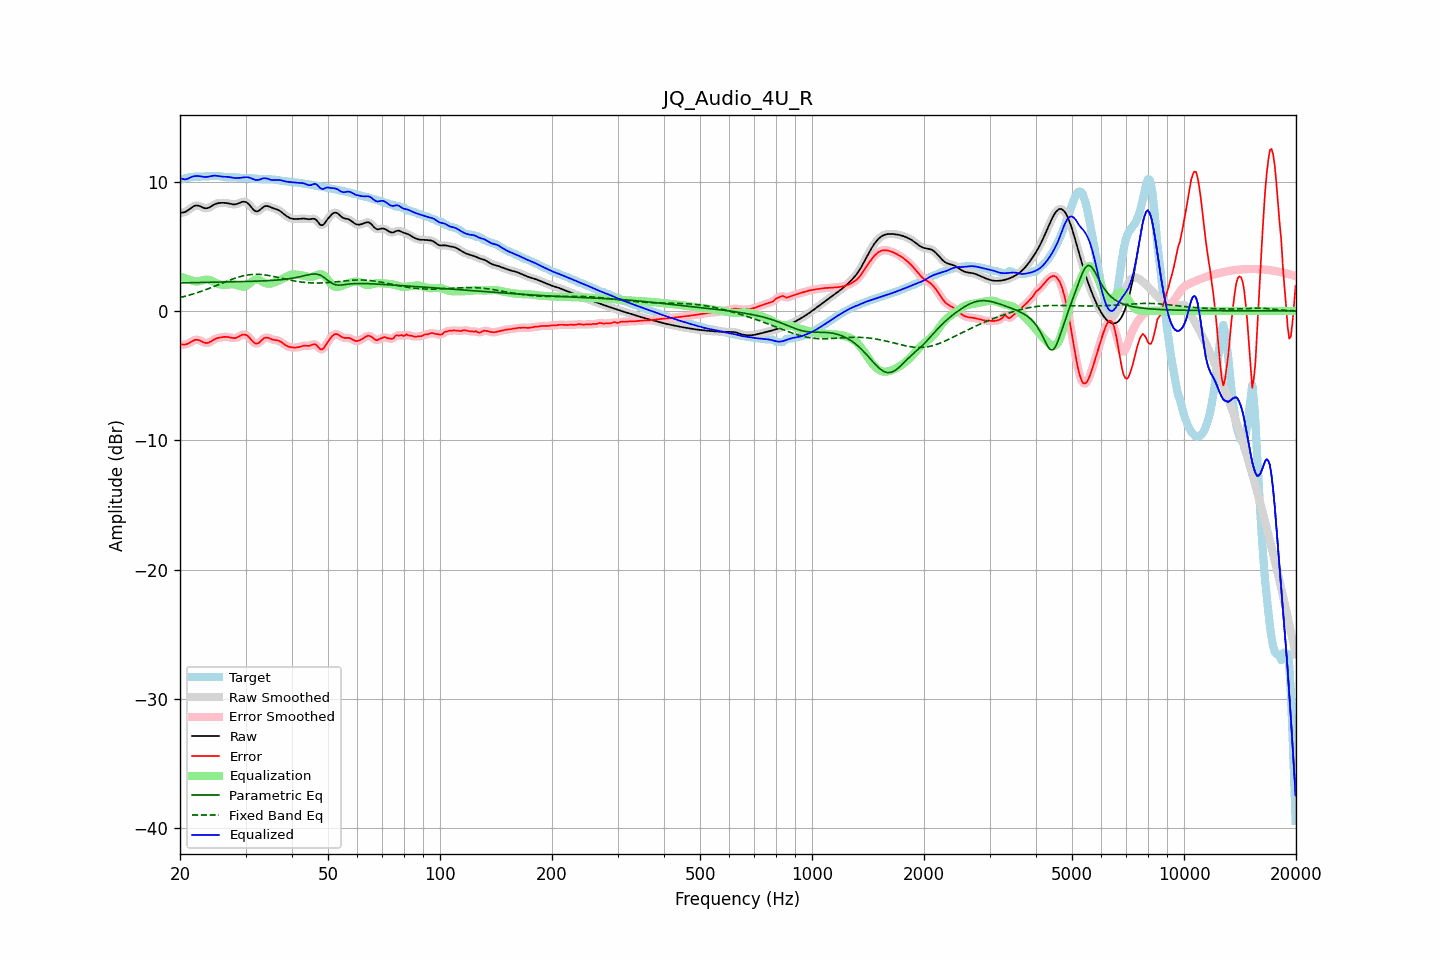

The file beside this chart, header and first rows:
frequency, raw, error, smoothed, error_smoothed, equalization, parametric_eq, fixed_band_eq, equalized_raw, equalized_smoothed, target
20.00, 7.57, -2.59, 7.58, -2.58, 2.68, 2.17, 1.03, 10.26, 10.26, 10.16
20.20, 7.60, -2.59, 7.59, -2.60, 2.63, 2.17, 1.06, 10.22, 10.21, 10.19
20.40, 7.62, -2.60, 7.61, -2.61, 2.58, 2.17, 1.10, 10.19, 10.19, 10.21
20.61, 7.64, -2.60, 7.65, -2.59, 2.53, 2.17, 1.13, 10.17, 10.18, 10.24
20.81, 7.71, -2.57, 7.71, -2.57, 2.49, 2.18, 1.16, 10.19, 10.19, 10.28
21.02, 7.78, -2.53, 7.78, -2.53, 2.45, 2.18, 1.20, 10.23, 10.23, 10.31
21.23, 7.88, -2.46, 7.88, -2.46, 2.41, 2.18, 1.23, 10.29, 10.29, 10.34
21.44, 7.97, -2.39, 7.97, -2.39, 2.38, 2.19, 1.27, 10.36, 10.36, 10.36
21.66, 8.05, -2.31, 8.06, -2.31, 2.33, 2.19, 1.30, 10.39, 10.39, 10.37
21.87, 8.12, -2.25, 8.12, -2.26, 2.30, 2.19, 1.34, 10.42, 10.42, 10.38
22.09, 8.15, -2.23, 8.15, -2.23, 2.28, 2.19, 1.38, 10.43, 10.43, 10.38
22.31, 8.15, -2.23, 8.15, -2.23, 2.28, 2.20, 1.42, 10.43, 10.43, 10.38
22.54, 8.12, -2.27, 8.11, -2.27, 2.30, 2.20, 1.46, 10.42, 10.42, 10.38
22.76, 8.06, -2.32, 8.06, -2.32, 2.34, 2.20, 1.51, 10.40, 10.40, 10.39
22.99, 8.00, -2.39, 8.01, -2.39, 2.37, 2.21, 1.55, 10.38, 10.38, 10.39
23.22, 7.96, -2.45, 7.96, -2.44, 2.40, 2.21, 1.60, 10.36, 10.36, 10.40
23.45, 7.94, -2.48, 7.94, -2.47, 2.42, 2.21, 1.64, 10.36, 10.36, 10.41
23.69, 7.95, -2.47, 7.95, -2.47, 2.42, 2.21, 1.69, 10.37, 10.37, 10.42
23.92, 7.99, -2.43, 7.99, -2.43, 2.40, 2.22, 1.74, 10.39, 10.39, 10.42
24.16, 8.06, -2.37, 8.06, -2.37, 2.36, 2.22, 1.78, 10.42, 10.42, 10.43
24.40, 8.13, -2.30, 8.13, -2.30, 2.31, 2.22, 1.83, 10.44, 10.44, 10.43
24.65, 8.21, -2.22, 8.21, -2.23, 2.25, 2.22, 1.88, 10.46, 10.46, 10.43
24.89, 8.27, -2.16, 8.27, -2.16, 2.19, 2.23, 1.93, 10.46, 10.46, 10.43
25.14, 8.31, -2.11, 8.31, -2.11, 2.13, 2.23, 1.98, 10.44, 10.44, 10.43
25.39, 8.34, -2.08, 8.34, -2.08, 2.09, 2.23, 2.03, 10.43, 10.42, 10.42
25.65, 8.35, -2.05, 8.35, -2.05, 2.05, 2.23, 2.08, 10.40, 10.40, 10.41
25.91, 8.36, -2.03, 8.36, -2.03, 2.03, 2.24, 2.14, 10.39, 10.39, 10.39
26.16, 8.36, -2.01, 8.36, -2.01, 2.02, 2.24, 2.19, 10.38, 10.38, 10.37
26.43, 8.35, -2.00, 8.35, -2.01, 2.02, 2.24, 2.24, 10.37, 10.37, 10.36
26.69, 8.34, -2.01, 8.34, -2.01, 2.03, 2.24, 2.29, 10.37, 10.37, 10.35
26.96, 8.32, -2.02, 8.32, -2.02, 2.04, 2.25, 2.34, 10.36, 10.36, 10.34
27.23, 8.29, -2.05, 8.29, -2.05, 2.06, 2.25, 2.38, 10.35, 10.34, 10.33
27.50, 8.26, -2.08, 8.26, -2.08, 2.06, 2.25, 2.43, 10.32, 10.32, 10.34
27.77, 8.24, -2.10, 8.24, -2.10, 2.06, 2.25, 2.48, 10.30, 10.30, 10.34
28.05, 8.23, -2.10, 8.24, -2.09, 2.05, 2.26, 2.52, 10.28, 10.29, 10.33
28.33, 8.26, -2.07, 8.26, -2.07, 2.02, 2.26, 2.56, 10.28, 10.28, 10.32
28.62, 8.29, -2.02, 8.30, -2.01, 1.98, 2.26, 2.60, 10.27, 10.28, 10.31
28.90, 8.35, -1.95, 8.35, -1.95, 1.94, 2.26, 2.64, 10.29, 10.29, 10.30
29.19, 8.40, -1.89, 8.40, -1.88, 1.90, 2.27, 2.67, 10.30, 10.30, 10.28
29.48, 8.44, -1.83, 8.44, -1.84, 1.88, 2.27, 2.70, 10.32, 10.31, 10.27
29.78, 8.44, -1.83, 8.44, -1.83, 1.88, 2.27, 2.73, 10.32, 10.33, 10.27
30.08, 8.42, -1.85, 8.41, -1.86, 1.92, 2.28, 2.76, 10.34, 10.34, 10.27
30.38, 8.34, -1.93, 8.34, -1.93, 1.99, 2.28, 2.78, 10.34, 10.33, 10.27
30.68, 8.23, -2.04, 8.22, -2.04, 2.09, 2.28, 2.79, 10.32, 10.31, 10.27
30.99, 8.08, -2.18, 8.08, -2.18, 2.19, 2.29, 2.81, 10.27, 10.27, 10.26
31.30, 7.93, -2.32, 7.93, -2.32, 2.29, 2.29, 2.82, 10.22, 10.22, 10.25
31.61, 7.80, -2.44, 7.80, -2.44, 2.37, 2.29, 2.83, 10.17, 10.17, 10.24
31.93, 7.71, -2.52, 7.72, -2.51, 2.42, 2.30, 2.83, 10.13, 10.14, 10.23
32.24, 7.70, -2.52, 7.70, -2.52, 2.43, 2.30, 2.83, 10.13, 10.13, 10.22
32.57, 7.74, -2.48, 7.75, -2.47, 2.40, 2.31, 2.83, 10.14, 10.14, 10.21
32.89, 7.84, -2.36, 7.84, -2.36, 2.35, 2.31, 2.82, 10.18, 10.18, 10.20
33.22, 7.94, -2.24, 7.94, -2.24, 2.28, 2.32, 2.81, 10.23, 10.22, 10.19
33.55, 8.05, -2.13, 8.04, -2.14, 2.21, 2.32, 2.80, 10.26, 10.25, 10.18
33.89, 8.10, -2.07, 8.10, -2.07, 2.16, 2.33, 2.78, 10.26, 10.26, 10.17
34.23, 8.11, -2.06, 8.11, -2.06, 2.12, 2.34, 2.76, 10.24, 10.24, 10.17
34.57, 8.09, -2.08, 8.09, -2.08, 2.11, 2.34, 2.74, 10.20, 10.20, 10.17
34.92, 8.04, -2.14, 8.04, -2.13, 2.11, 2.35, 2.72, 10.15, 10.16, 10.18
35.27, 7.99, -2.19, 7.99, -2.18, 2.14, 2.36, 2.70, 10.13, 10.13, 10.18
35.62, 7.94, -2.23, 7.94, -2.22, 2.17, 2.37, 2.67, 10.11, 10.12, 10.17
35.97, 7.90, -2.25, 7.90, -2.24, 2.22, 2.38, 2.64, 10.12, 10.12, 10.15
... 635 more rows
